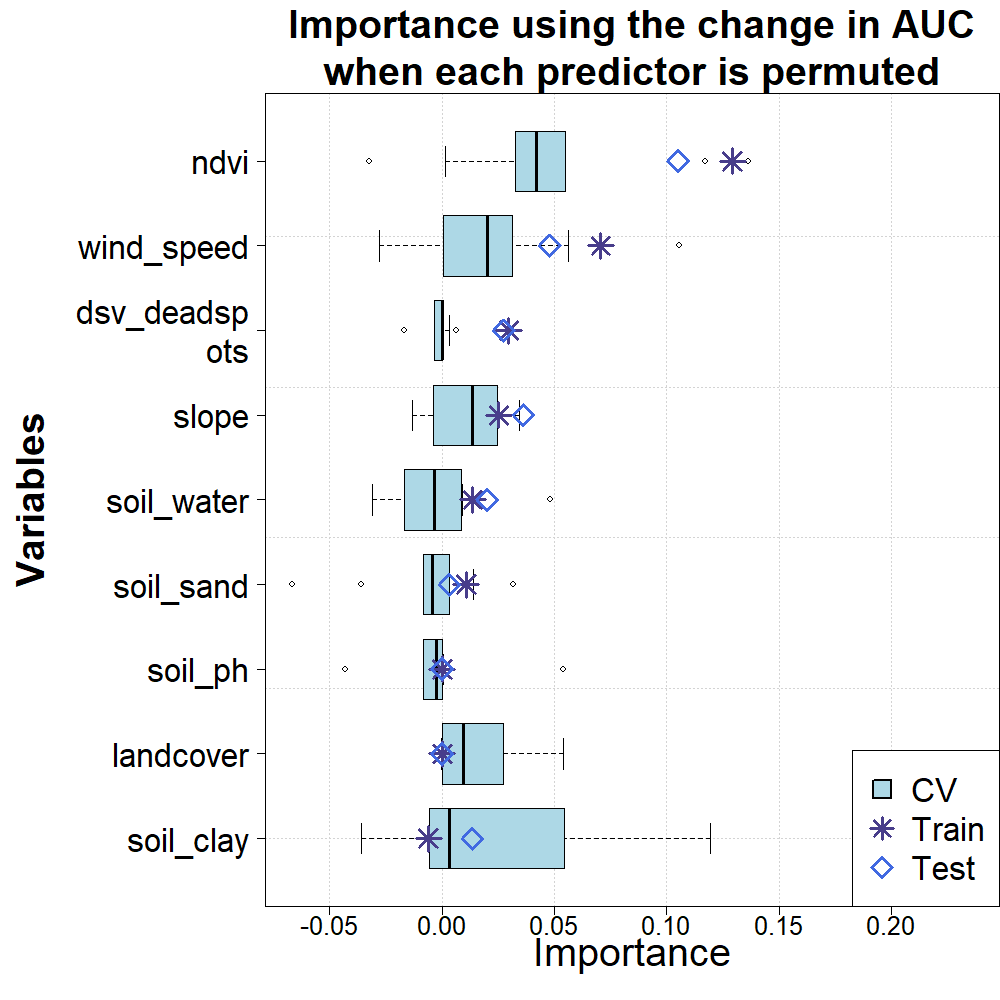

The file beside this chart, header and first rows:
predictor, train, test, 1, 2, 3, 4, 5, 6, 7, 8, 9, 10
dsv_deadspots, 0.02964, 0.02736, 0, 0, 0, -0.0033, 0, -0.01692, -0.00368, 0.00302, 0.00614, 0
landcover, 0, 0, 0.01572, 0.00344, 0.0222, 0, -0.00052, 0.02722, 0.0418, 0.00044, 0.05382, 0
ndvi, 0.1293, 0.105, 0.1362, 0.05478, 0.03794, 0.04564, 0.1173, -0.03234, 0.00152, 0.03266, 0.05498, 0.03292
slope, 0.02522, 0.0362, 0.03418, 0.01156, -0.00384, 0.0247, -0.00214, -0.00826, -0.0133, 0.01564, 0.03366, 0.01548
soil_clay, -0.00602, 0.01346, -0.00506, 0.05458, 0.00978, -0.036, -0.00124, -0.006, 0.1196, 0.06624, 0.00758, -0.00554
soil_ph, 0, 0, -0.04326, 0.00054, -0.04316, -2.000000000002e-05, -0.00838, 0.05386, -0.00432, -0.00094, 0, -0.00632
soil_sand, 0.0107, 0.00326, -0.06672, -0.03584, 0.01376, 0.03154, -0.00178, -0.00842, 0.00332, -0.00688, -0.0071, -9.9999999999989e-05
soil_water, 0.01364, 0.02002, 0.00858, -0.02004, -0.00074, -3.9999999999929e-05, -0.00628, -0.031, 0.00906, -0.01674, 0.0481, -0.00802
wind_speed, 0.0706, 0.04782, 0.03148, 0.02782, 0.1056, 0.02988, 0.0562, 0.01238, -0.00286, 0.00504, -0.0278, 0.00064
